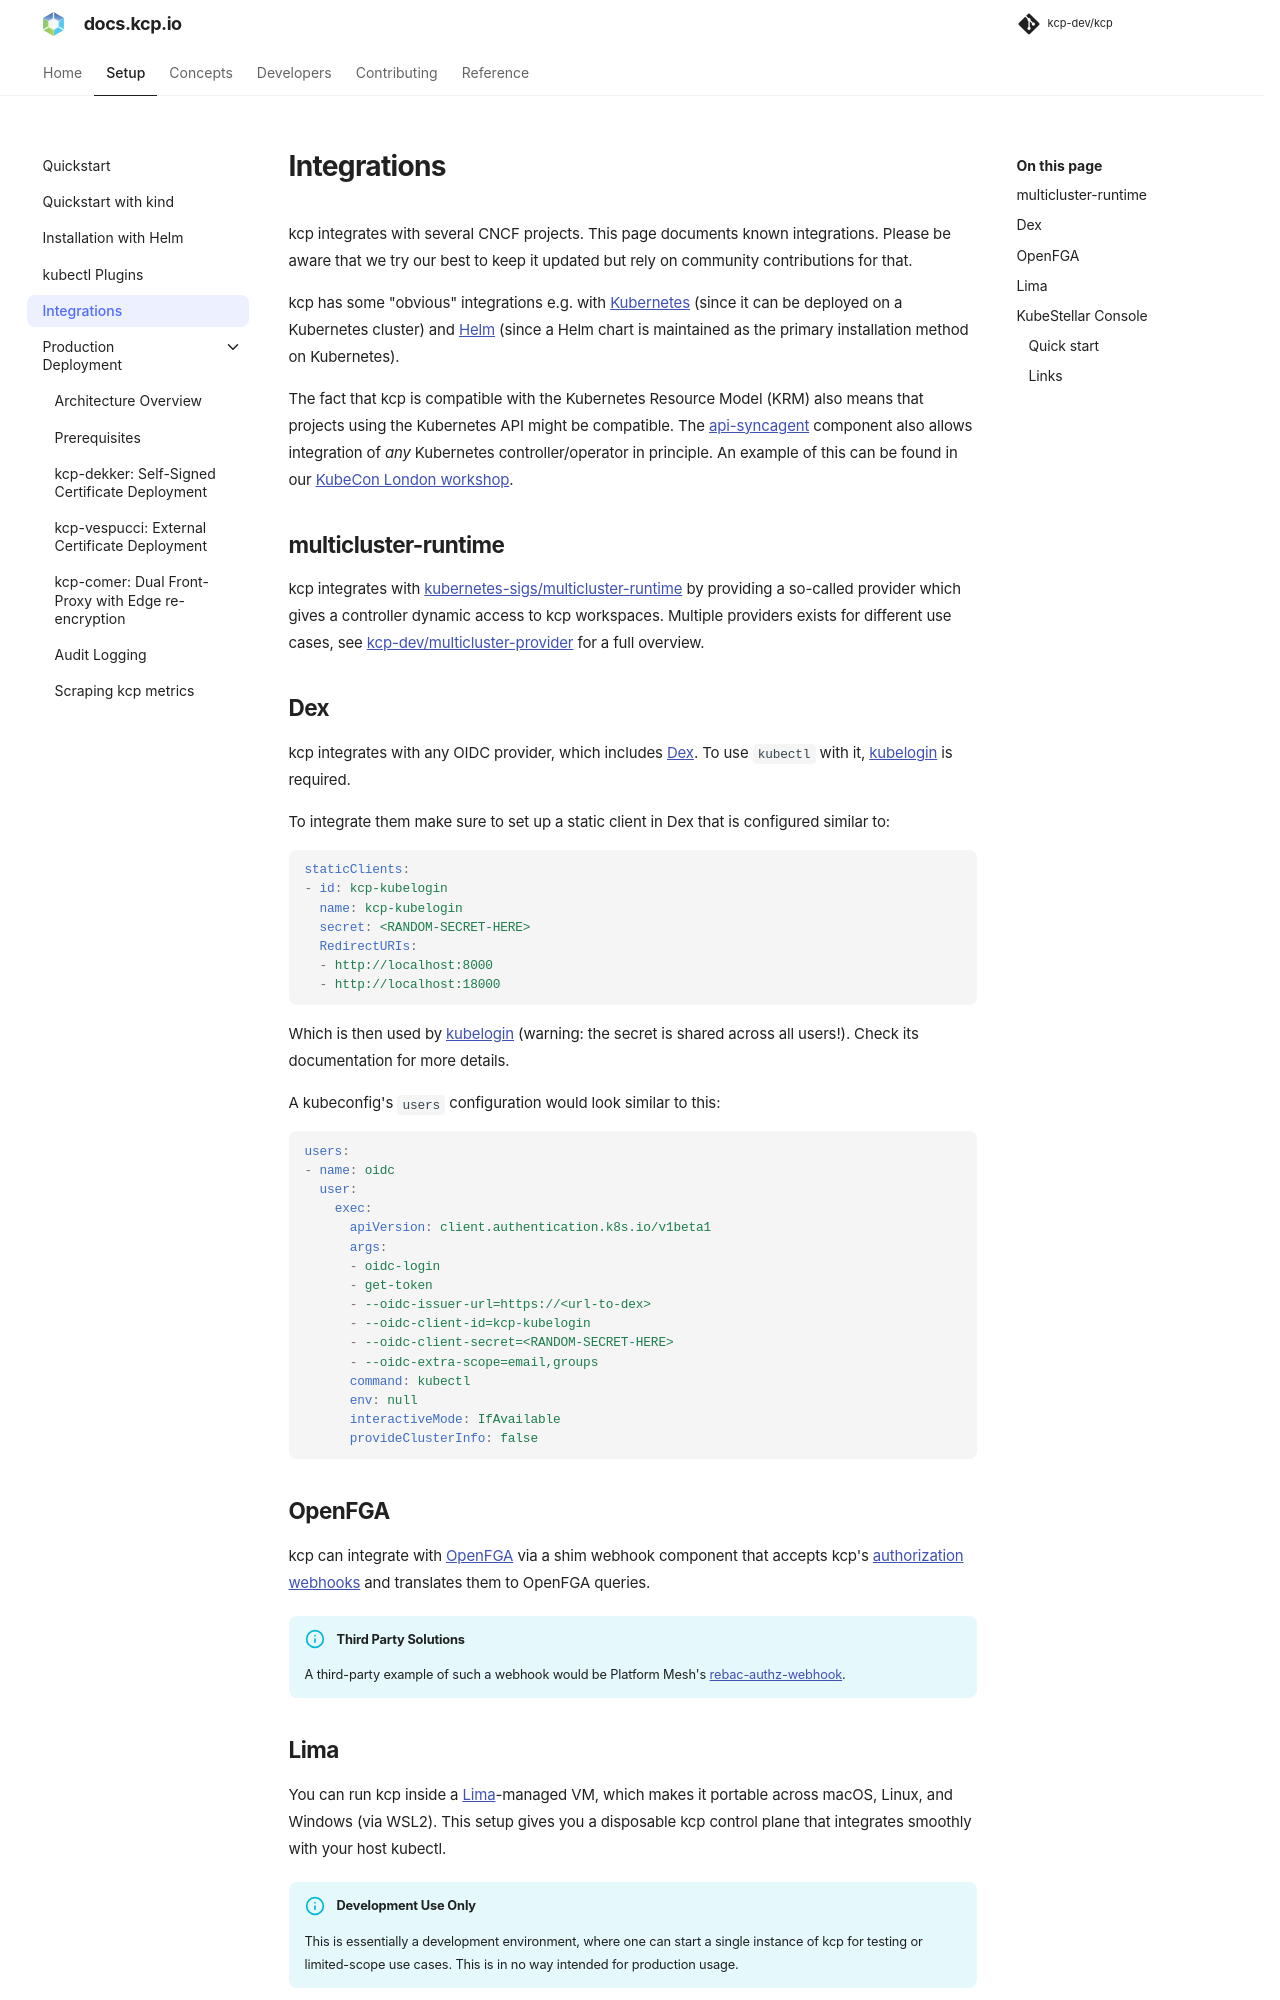

repository: kcp-dev/kcp · page: main/setup/integrations/index.html · generator: mkdocs

# Integrations

kcp integrates with several CNCF projects. This page documents known integrations. Please be aware that we try our best to keep it updated but rely on community contributions for that.

kcp has some "obvious" integrations e.g. with [Kubernetes](https://kubernetes.io) (since it can be deployed on a Kubernetes cluster) and [Helm](https://helm.sh) (since a Helm chart is maintained as the
primary installation method on Kubernetes).

The fact that kcp is compatible with the Kubernetes Resource Model (KRM) also means that projects using the Kubernetes API might be compatible. The [api-syncagent](https://docs.kcp.io/api-syncagent)
component also allows integration of *any* Kubernetes controller/operator in principle. An example of this can be found in our [KubeCon London workshop](https://docs.kcp.io/contrib/learning/20250401-kubecon-london/workshop/).

## multicluster-runtime

kcp integrates with [kubernetes-sigs/multicluster-runtime](https://github.com/kubernetes-sigs/multicluster-runtime) by providing a so-called provider which gives a controller dynamic
access to kcp workspaces. Multiple providers exists for different use cases, see [kcp-dev/multicluster-provider](https://github.com/kcp-dev/multicluster-provider) for a full overview.

## Dex

kcp integrates with any OIDC provider, which includes [Dex](https://dexidp.io). To use `kubectl` with it, [kubelogin](https://github.com/int128/kubelogin) is required.

To integrate them make sure to set up a static client in Dex that is configured similar to:

```yaml
staticClients:
- id: kcp-kubelogin
  name: kcp-kubelogin
  secret: <RANDOM-SECRET-HERE>
  RedirectURIs:
  - http://localhost:8000
  - http://localhost:18000
```

Which is then used by [kubelogin](https://github.com/int128/kubelogin) (warning: the secret is shared across all users!). Check its documentation for more details.

A kubeconfig's `users` configuration would look similar to this:

```yaml
users:
- name: oidc
  user:
    exec:
      apiVersion: client.authentication.k8s.io/v1beta1
      args:
      - oidc-login
      - get-token
      - --oidc-issuer-url=https://<url-to-dex>
      - --oidc-client-id=kcp-kubelogin
      - --oidc-client-secret=<RANDOM-SECRET-HERE>
      - --oidc-extra-scope=email,groups
      command: kubectl
      env: null
      interactiveMode: IfAvailable
      provideClusterInfo: false
```

## OpenFGA

kcp can integrate with [OpenFGA](https://openfga.dev/) via a shim webhook component that accepts kcp's [authorization webhooks](../concepts/authorization/authorizers.md#webhook-authorizer) and translates
them to OpenFGA queries.

!!! info "Third Party Solutions"
    A third-party example of such a webhook would be Platform Mesh's [rebac-authz-webhook](https://github.com/platform-mesh/rebac-authz-webhook).
